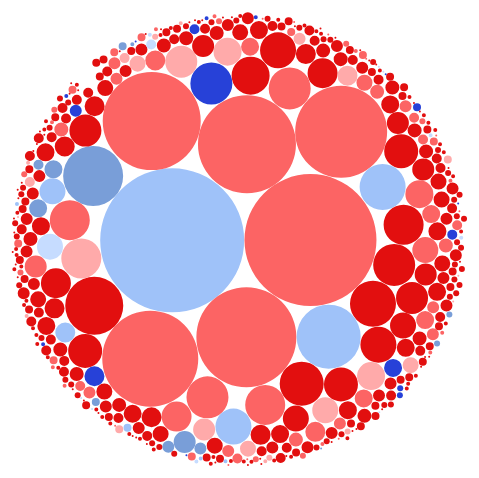
D3 v4 page, settled after 480 driven frames (8 s of simulated time); the page loaded 1 data file(s).


/*global d3*/
var n = 20;
var nodes=[];
var m = 7; // number of distinct clusters
var color = ['#e20f0f', '#fc6464', '#ffaaaa','#c6dcff', '#9fc2f9', '#799ed8' , '#2741d8']; // /+5/0 / -5 / -25

var canvas = document.querySelector("canvas"),
    context = canvas.getContext("2d"),
    width = canvas.width,
    height = canvas.height;
    
// Define the div for the tooltip
var hint = d3.select("body").append("div")	
    .attr("class", "tooltip")				
    .style("opacity", 0);


d3.tsv("bdata.csv", function(d) {
  //console.log(d.Description);
  return {
    Description: d.Description, 
    sum: d.amt,
    prc: d.prc,
  };
}, function(error, rows) {
  //console.log(rows);

	
	//-------------------------------
	rows.sort(function(a,b) {return (+a.sum < +b.sum) ? 1 : ((+b.sum < +a.sum) ? -1 : 0);}); // сортируем что бы при наложении маленькие налазили на большие
	  nodes.push.apply(nodes, rows)
	  
    var n = nodes.length - 1;
    // генерация свойств шариков 
    nodes.forEach(function(d) {
     d.index =arguments[1];
      var i = d.prc < -.25?6:  // - 25
              d.prc < -.05?5:  // -25 - -5
              d.prc < -.001?4: // -5 - 0
              d.prc <  .001?3: // 0
              d.prc <  .05?2:  // 0-5
              d.prc <  .25?1:0, // 25
           //№ категории int
          // v = (i + 1) / m * -Math.log(Math.random()); // получение размера шарика (чем меньше №категории, тем мешье размер)
    	  v = -Math.log(Math.random())*m;
    	 // console.log(d.sum);
      d.r = Math.floor(Math.pow(d.sum, 1/2.5)/25);
                  
          //Math.floor(d.sum/1000000*10),//Math.sqrt(v) * maxRadius,
       d.color = color[i] //arguments[1] < 100 ? "brown" : "steelblue"; //d.color = color[i],
    	//Точка спавна. если все будет спавнится в одной точке, то будет выдавать ошибку
    	//d.y =  (i)*120 - Math.floor(Math.random()*10);
    	
        //  координаты центра группы (для каждого объекта)
        //d.cx = width/2; //x(i),
        //d.cy = height / 2
    });
  
  nodes = d3.packSiblings(nodes);  
  sim(nodes);
    
}
);


function sim(nodes){
    var simulation = d3.forceSimulation(nodes)
        //.force("y", d3.forceY()) // разбрасывает все по оси Х
        //.force("brown", isolate(d3.forceX(-width / 10), function(d) { return d.color === '#9fc2f9'; })) //"brown"
        //.force("steelblue", isolate(d3.forceX(width / 10), function(d) { return d.color === '#e20f0f'; }))
        .force("charge", d3.forceManyBody().strength(-.051)) //-10 расстояние между кружочками
        .force("collide", d3.forceCollide().radius(function(d) { return d.r + 0; }).iterations(2))
        .on("tick", ticked);
}
    
function ticked() {
  
  context.clearRect(0, 0, width, height);
  context.save();
  context.translate(width / 2, height / 2); // ставим координату [0,0] на середину
  nodes.forEach(drawNode);
  context.restore();
}

function drawNode(d) {
  context.beginPath();
  context.moveTo(d.x + 3, d.y);
  context.arc(d.x, d.y, d.r, 0, 2 * Math.PI);
  context.fillStyle = d.color;
  context.fill();
}

function isolate(force, filter) {
  var initialize = force.initialize;
  force.initialize = function() { initialize.call(force, nodes.filter(filter)); };
  return force;
}

function showHint(d, i, e){
    hint.transition()
        .duration(200)
        .style("opacity", .9);
        
    hint.html(d.Description + "<br/>" 
                + (+(d.sum/1000).toFixed(1)).format() + "млн. грн." + "<br/>" 
                + (d.prc*100).toFixed(1) + "%")
        .style("left", e[0] +"px")
        .style("top", e[1] +"px");
}
function hideHint(d, i, e){
   
    hint.transition()
        .duration(200)
        .style("opacity", 0);
        
    //hint.html("");
}





### data: bdata.csv
Description	amt	prc
Здійснення законотворчої діяльності Верх…	625216	0.4891
Обслуговування та організаційне, інформа…	443671	0.1712
Висвітлення діяльності  Верховної  Ради …	59512	1.051
Обслуговування та організаційне, інформа…	746630	0.6303
Виготовлення державних нагород та пам'ят…	20451	0.2774
Фінансова підтримка санаторно-курортних …	83404	0.343
Фундаментальні та прикладні наукові досл…	50000	0.3666
Підготовка кадрів, підвищення кваліфікац…	223280	0.3636
Збереження природно-заповідного фонду в …	55560	0.5013
Надання  медичних  послуг  медичними  за…	642715	0.4401
Фінансова підтримка Національного камерн…	51078	2.167
Виплата Державних премій України	1312	0.3661
Реставрація та пристосування Маріїнськог…	200000	1.106
Сприяння врегулюванню колективних трудов…	21928	0.7113
Обслуговування та організаційне, інформа…	398415	0.4859
Фінансова підтримка газети "Урядовий кур…	4361	0.1163
Інформаційно-аналітичне та організаційне…	24845	0.02945
Підтримка реалізації комплексної реформи…	300000	-
Забезпечення розслідування авіаційних по…	9410	0.3137
Керівництво та управління у сфері електр…	14003	-
Електронне урядування та Національна про…	235000	-
Керівництво та управління у сфері контро…	414672	-
Забезпечення здійснення правосуддя місце…	8627128	0.4008
Виконання рішень судів на користь суддів…	5000	0.7556
Здійснення правосуддя Верховним Судом Ук…	1012902	7.028
Здійснення правосуддя Вищим спеціалізова…	138050	-0.006339
Здійснення правосуддя Вищим господарськи…	148944	0.2281
Здійснення правосуддя Вищим адміністрати…	96053	-0.1998
Забезпечення конституційної юрисдикції в…	173192	0.7466
Здійснення прокурорсько-слідчої діяльнос…	4896432	0.5905
Забезпечення функцій Спеціалізованою ант…	119427	1.594
Керівництво та управління діяльністю Мін…	278222	0.2778
Реалізація державної політики у сфері вн…	2432475	0.01514
Підготовка кадрів вищими навчальними зак…	1136404	0.02305
Медичне забезпечення працівників Міністе…	1137952	0.08063
Наукове та інформаційно-аналітичне забез…	4139	0.0008948
Державна підтримка фізкультурно-спортивн…	18906	0.1245
Видатки для Міністерства внутрішніх спра…	500000	-
Керівництво та управління у сфері охорон…	148548	0.2788
Матеріально-технічне забезпечення Держав…	6181145	0.0235
Підготовка кадрів та підвищення кваліфік…	245649	0.03423
Будівництво (придбання) житла для військ…	200000	-0.1304
Розвідувальна діяльність у сфері захисту…	83016	0.1585
Заходи з інженерно-технічного облаштуван…	200000	0
Реалізація проекту з модернізації автома…	4847	-
Керівництво та управління Національною г…	182789	0.2562
Забезпечення виконання завдань та функці…	8499727	-0.02557
Підготовка кадрів для Національної гвард…	345379	0.1654
Стаціонарне лікування військовослужбовці…	56105	0.5211
Будівництво (придбання) житла для військ…	200000	0.642
Видатки для Національної гвардії України…	700000	-
Керівництво та управління у сфері міграц…	59043	0.565
Забезпечення виконання завдань та функці…	1945633	0.293
Внески до Міжнародної організації з мігр…	1549	-0.1382
Керівництво та управління у сфері надзви…	96747	0.2505
Авіаційні роботи з пошуку і рятування	9823	0.2365
Гідрометеорологічна діяльність	321426	0.2673
Прикладні наукові та науково-технічні ро…	22462	0.2101
Прикладні наукові та науково-технічні ро…	32110	0.376
Придбання пожежної та іншої спеціальної …	600836	0.3327
... 423 more rows